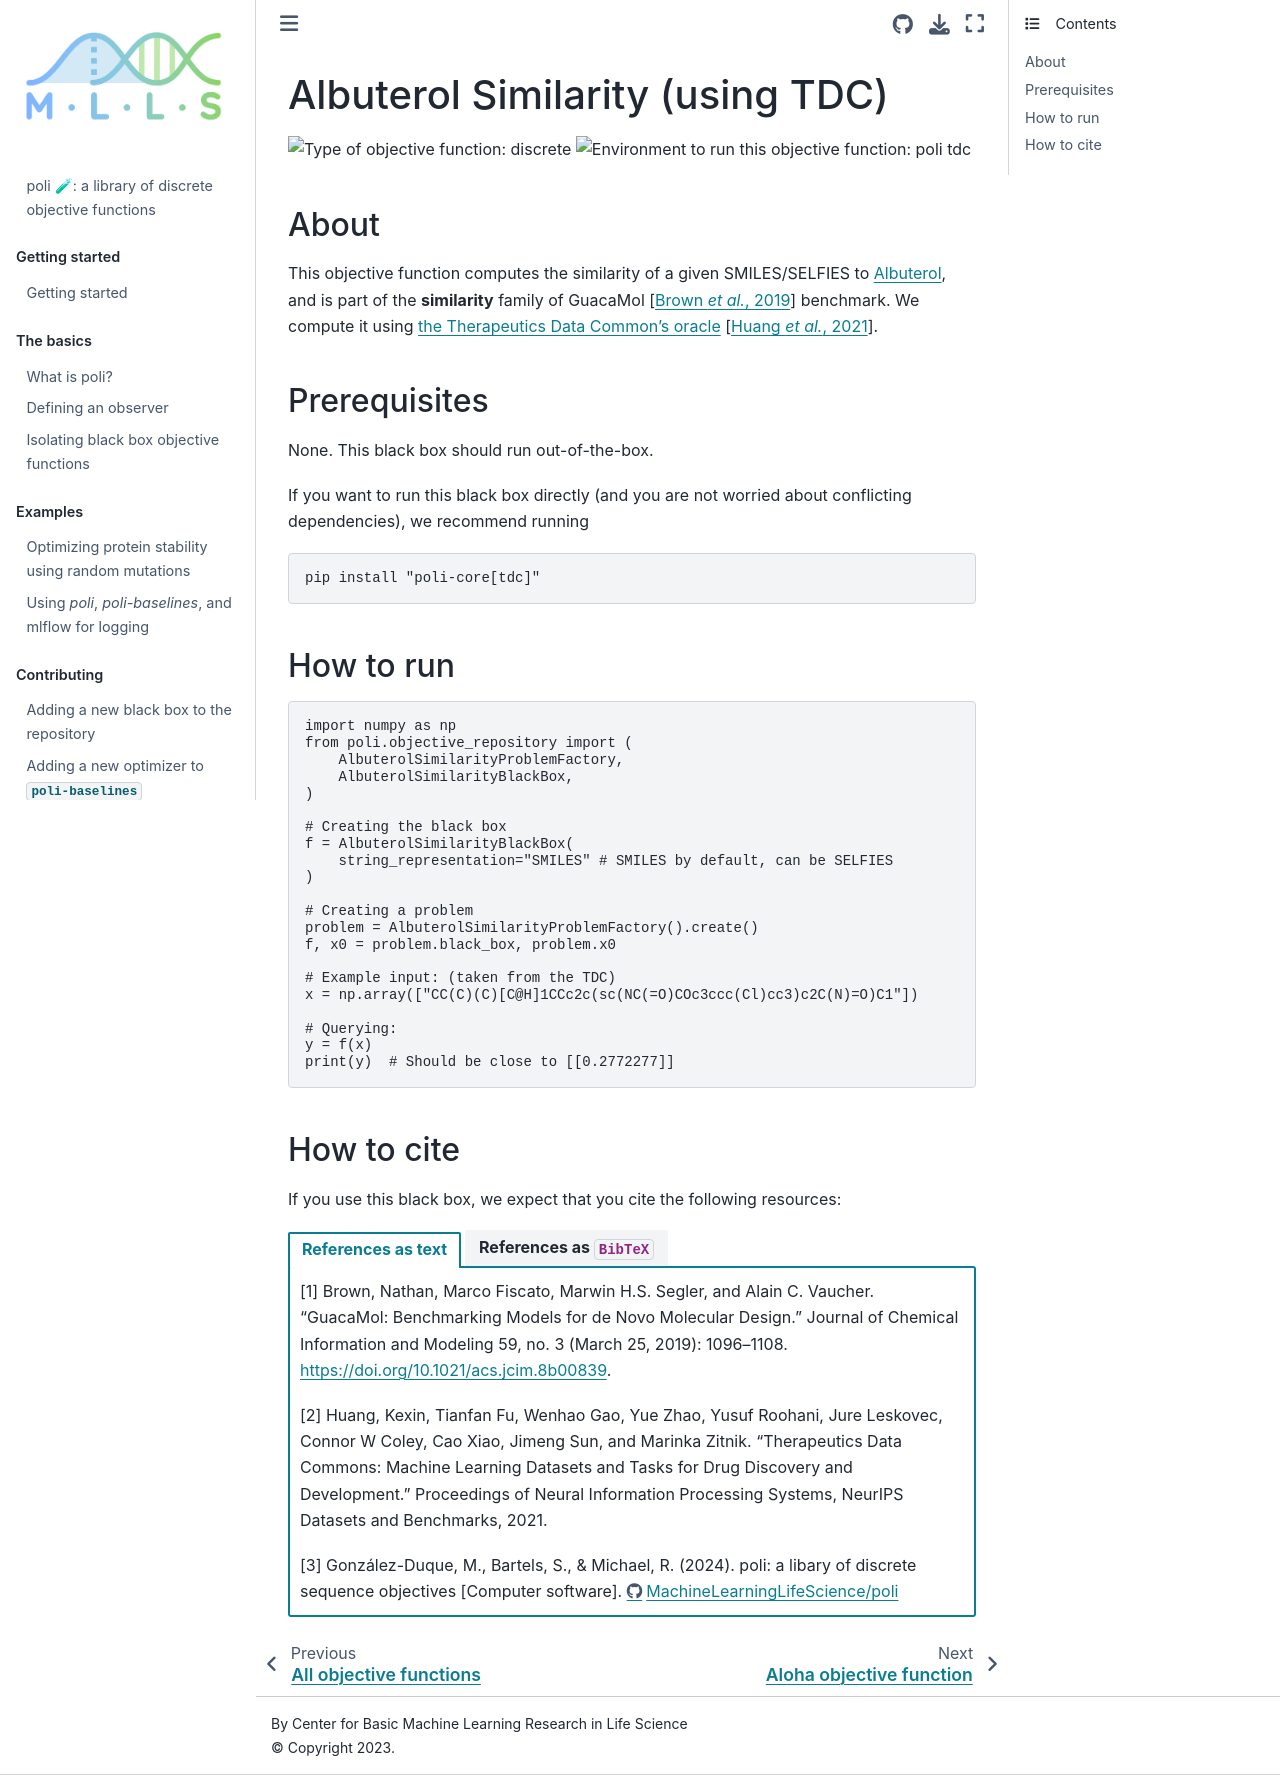

repository: MachineLearningLifeScience/poli-docs · page: using_poli/objective_repository/albuterol_similarity.html · generator: jekyll

# Albuterol Similarity (using TDC)

![Type of objective function: discrete](https://img.shields.io/badge/Type-discrete_inputs-blue)
![Environment to run this objective function: poli tdc](https://img.shields.io/badge/Environment-poli____tdc-teal
)

## About

This objective function computes the similarity of a given SMILES/SELFIES to [Albuterol](https://pubchem.ncbi.nlm.nih.gov/compound/2083), and is part of the **similarity** family of GuacaMol {cite:p}`Brown:guacamol:2019` benchmark. We compute it using [the Therapeutics Data Common's oracle](https://tdcommons.ai/functions/oracles/#similaritydissimilarity) {cite:p}`Huang:TDC:2021`.

## Prerequisites

None. This black box should run out-of-the-box.

If you want to run this black box directly (and you are not worried about conflicting dependencies), we recommend running

```bash
pip install "poli-core[tdc]"
```

## How to run

```python
import numpy as np
from poli.objective_repository import (
    AlbuterolSimilarityProblemFactory,
    AlbuterolSimilarityBlackBox,
)

# Creating the black box
f = AlbuterolSimilarityBlackBox(
    string_representation="SMILES" # SMILES by default, can be SELFIES
)

# Creating a problem
problem = AlbuterolSimilarityProblemFactory().create()
f, x0 = problem.black_box, problem.x0

# Example input: (taken from the TDC)
x = np.array(["CC(C)(C)[C@H]1CCc2c(sc(NC(=O)COc3ccc(Cl)cc3)c2C(N)=O)C1"])

# Querying:
y = f(x)
print(y)  # Should be close to [[0.2772277]]
```

## How to cite

If you use this black box, we expect that you cite the following resources:

::::{tab-set}

:::{tab-item} References as text

[1] Brown, Nathan, Marco Fiscato, Marwin H.S. Segler, and Alain C. Vaucher. “GuacaMol: Benchmarking Models for de Novo Molecular Design.” Journal of Chemical Information and Modeling 59, no. 3 (March 25, 2019): 1096–1108. https://doi.org/10.1021/acs.jcim.8b00839.

[2] Huang, Kexin, Tianfan Fu, Wenhao Gao, Yue Zhao, Yusuf Roohani, Jure Leskovec, Connor W Coley, Cao Xiao, Jimeng Sun, and Marinka Zitnik. “Therapeutics Data Commons: Machine Learning Datasets and Tasks for Drug Discovery and Development.” Proceedings of Neural Information Processing Systems, NeurIPS Datasets and Benchmarks, 2021.

[3] González-Duque, M., Bartels, S., & Michael, R. (2024). poli: a libary of discrete sequence objectives [Computer software]. https://github.com/MachineLearningLifeScience/poli


:::

:::{tab-item} References as `BibTeX`

```

@article{Brown:guacamol:2019,
title={GuacaMol: Benchmarking Models for de Novo Molecular Design},
    volume={59},
    ISSN={1549-9596,
    1549-960X},
    DOI={10.1021/acs.jcim.8b00839},
    number={3},
    journal={Journal of Chemical Information and Modeling},
    author={Brown, Nathan and Fiscato, Marco and Segler, Marwin H.S. and Vaucher, Alain C.},
    year={2019},
    month=mar,
    pages={1096–1108},
    language={en} }


@article{Huang:TDC:2021,
  title={Therapeutics Data Commons: Machine Learning Datasets and Tasks for Drug Discovery and Development},
  author={Huang, Kexin and Fu, Tianfan and Gao, Wenhao and Zhao, Yue and Roohani, Yusuf and Leskovec, Jure and Coley,
          Connor W and Xiao, Cao and Sun, Jimeng and Zitnik, Marinka},
  journal={Proceedings of Neural Information Processing Systems, NeurIPS Datasets and Benchmarks},
  year={2021}
}

@software{Gonzalez-Duque:poli:2024,
author = {González-Duque, Miguel and Bartels, Simon and Michael, Richard},
month = jan,
title = {{poli: a libary of discrete sequence objectives}},
url = {https://github.com/MachineLearningLifeScience/poli},
version = {0.0.1},
year = {2024}
}

```

:::

::::
